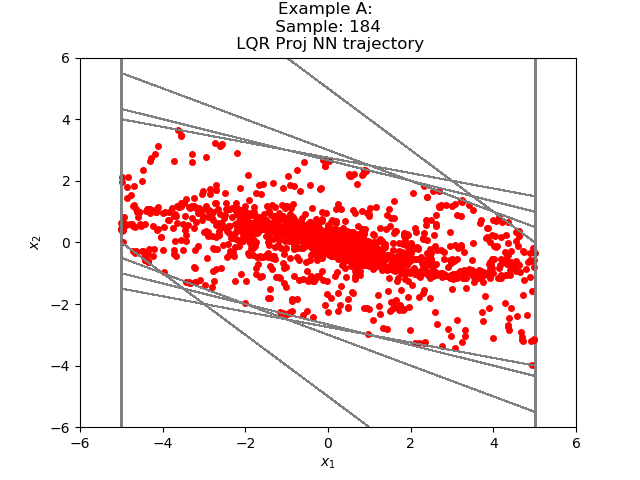

The data file committed next to this chart (first rows):
4.976237113553160007e+00, -3.156923981249429634e+00
1.819313287734985352e+00, -2.179100096225738525e+00
-3.597867488861083984e-01, -1.246402382850646973e+00
-1.606189131736755371e+00, -4.807795286178588867e-01
-2.086968660354614258e+00, 4.954558610916137695e-02
-2.037423074245452881e+00, 3.522790372371673584e-01
-1.685144096612930298e+00, 4.836333394050598145e-01
-1.201510727405548096e+00, 4.840715081663802266e-01
-7.174391448497772217e-01, 4.058731496334075928e-01
-3.115660250186920166e-01, 2.961520329117774963e-01
